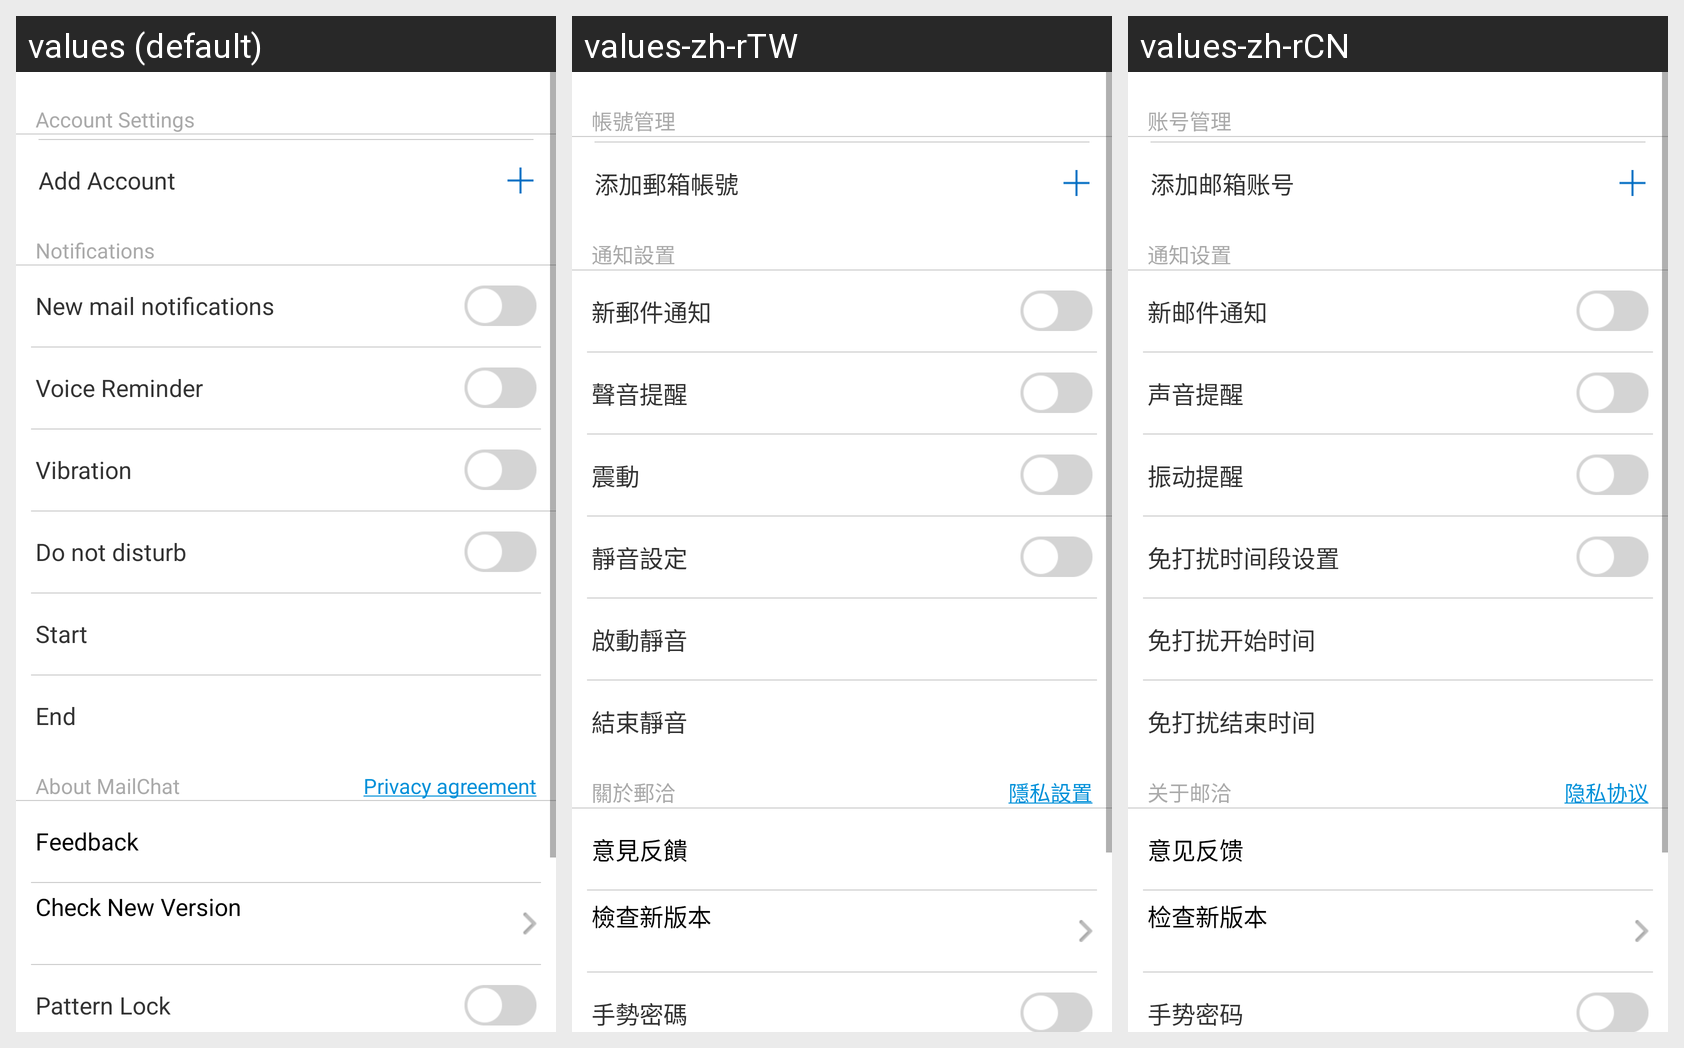

Strings drawn on this Android screen and how each of the app's shown locales translates them:
Android screen res/layout/fragment_mine.xml rendered under 3 locales, left to right: values (default), values-zh-rTW, values-zh-rCN. Device: Nexus 5 (rendered at 1080×1920; each locale shown at half size, 540×960, under a caption strip naming it); theme Theme.MailChat.
Strings drawn on this screen, with the default value and each locale's value (text and hints the layout hard-codes, and strings that could not be matched under every locale, appear in the picture but are not listed):

setting_account_settings
  values: Account Settings
  values-zh-rTW: 帳號管理
  values-zh-rCN: 账号管理

setting_add_account
  values: Add Account
  values-zh-rTW: 添加郵箱帳號
  values-zh-rCN: 添加邮箱账号

setting_notify_tiltle
  values: Notifications
  values-zh-rTW: 通知設置
  values-zh-rCN: 通知设置

account_settings_notify_label
  values: New mail notifications
  values-zh-rTW: 新郵件通知
  values-zh-rCN: 新邮件通知

setting_voice_remind
  values: Voice Reminder
  values-zh-rTW: 聲音提醒
  values-zh-rCN: 声音提醒

account_settings_vibrate_enable
  values: Vibration
  values-zh-rTW: 震動
  values-zh-rCN: 振动提醒

quiet_time
  values: Do not disturb
  values-zh-rTW: 靜音設定
  values-zh-rCN: 免打扰时间段设置

quiet_time_starts
  values: Start
  values-zh-rTW: 啟動靜音
  values-zh-rCN: 免打扰开始时间

quiet_time_ends
  values: End
  values-zh-rTW: 結束靜音
  values-zh-rCN: 免打扰结束时间

setting_about35Mail
  values: About MailChat
  values-zh-rTW: 關於郵洽
  values-zh-rCN: 关于邮洽

privacy_agreement
  values: Privacy agreement
  values-zh-rTW: 隱私設置
  values-zh-rCN: 隐私协议

setting_feedback
  values: Feedback
  values-zh-rTW: 意見反饋
  values-zh-rCN: 意见反馈

account_new_version
  values: Check New Version
  values-zh-rTW: 檢查新版本
  values-zh-rCN: 检查新版本

text_gesture
  values: Pattern Lock
  values-zh-rTW: 手勢密碼
  values-zh-rCN: 手势密码
